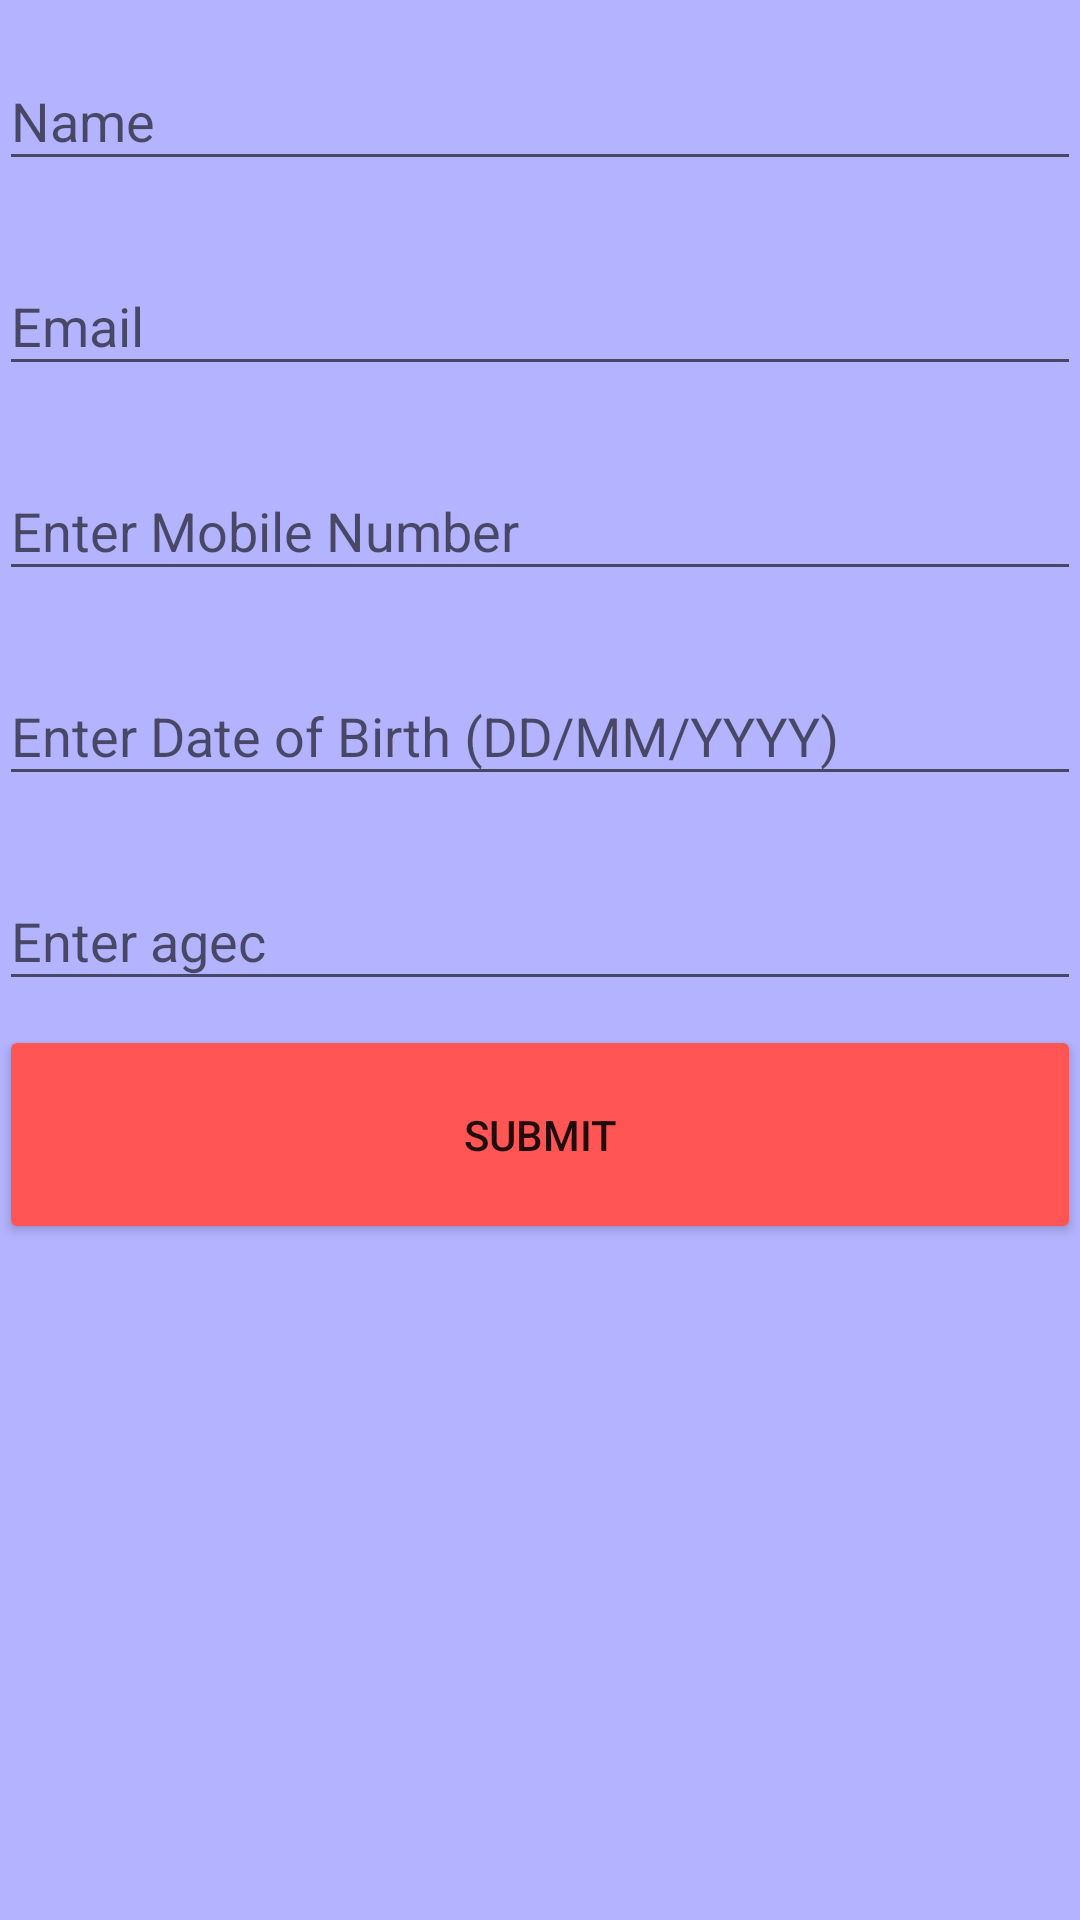

Reconstruct the res/layout file that produces this screen, plus the resources it refers to.
<!-- AndroidManifest.xml: application theme AppTheme -->
<!-- res/layout/signupactivity.xml -->
<?xml version="1.0" encoding="utf-8"?>

<LinearLayout xmlns:android="http://schemas.android.com/apk/res/android"
    xmlns:tools="http://schemas.android.com/tools"
    android:id="@+id/activity_main"
    android:layout_width="match_parent"
    android:layout_height="match_parent"
    android:orientation="vertical"
    android:background="#b3b3ff"
    android:paddingBottom="@dimen/activity_vertical_margin"
    android:paddingLeft="@dimen/activity_horizontal_margin"
    android:paddingRight="@dimen/activity_horizontal_margin"
    android:paddingTop="@dimen/activity_vertical_margin"
    android:weightSum="1">

    <android.support.design.widget.TextInputLayout
        android:layout_width="match_parent"
        android:layout_height="wrap_content"
        android:layout_marginTop="8dp"
        android:layout_marginBottom="8dp">
    <EditText android:id="@+id/editTextName"
        android:layout_width="match_parent"
        android:layout_height="wrap_content"
        android:inputType="textEmailAddress"
        android:hint="Name" />
    </android.support.design.widget.TextInputLayout>

    <android.support.design.widget.TextInputLayout
        android:layout_width="match_parent"
        android:layout_height="wrap_content"
        android:layout_marginTop="8dp"
        android:layout_marginBottom="8dp">
        <EditText android:id="@+id/editTextEmail"
            android:layout_width="match_parent"
            android:layout_height="wrap_content"
            android:inputType="textEmailAddress"
            android:hint="Email" />
    </android.support.design.widget.TextInputLayout>

    <android.support.design.widget.TextInputLayout
        android:layout_width="match_parent"
        android:layout_height="wrap_content"
        android:layout_marginTop="8dp"
        android:layout_marginBottom="8dp">
        <EditText android:id="@+id/editTextMobile"
            android:layout_width="match_parent"
            android:layout_height="wrap_content"
            android:inputType="textEmailAddress"
            android:hint="Enter Mobile Number" />
    </android.support.design.widget.TextInputLayout>

    <android.support.design.widget.TextInputLayout
        android:layout_width="match_parent"
        android:layout_height="wrap_content"
        android:layout_marginTop="8dp"
        android:layout_marginBottom="8dp">
        <EditText android:id="@+id/editTextDob"
            android:layout_width="match_parent"
            android:layout_height="wrap_content"
            android:inputType="textEmailAddress"
            android:hint="Enter Date of Birth (DD/MM/YYYY)" />
    </android.support.design.widget.TextInputLayout>

    <android.support.design.widget.TextInputLayout
        android:layout_width="match_parent"
        android:layout_height="wrap_content"
        android:layout_marginTop="8dp"
        android:layout_marginBottom="8dp">
        <EditText android:id="@+id/editTextAge"
            android:layout_width="match_parent"
            android:layout_height="wrap_content"
            android:inputType="textEmailAddress"
            android:hint="Enter agec" />
    </android.support.design.widget.TextInputLayout>

    <Button
        android:id="@+id/buttonSubmit"
        android:layout_width="match_parent"
        android:layout_height="wrap_content"
        android:text="Submit"
        android:backgroundTint="#ff5555"
        android:layout_weight="0.10" />


</LinearLayout>
<!-- resources referenced by this layout -->
<resources>
  <style name="AppTheme" parent="Theme.AppCompat.Light.DarkActionBar">
          
          <item name="colorPrimary">@color/colorPrimary</item>
          <item name="colorPrimaryDark">@color/colorPrimaryDark</item>
          <item name="colorAccent">@color/colorAccent</item>
      </style>
  <color name="colorPrimary">#3F51B5</color>
  <color name="colorPrimaryDark">#303F9F</color>
  <color name="colorAccent">#FF4081</color>
</resources>
